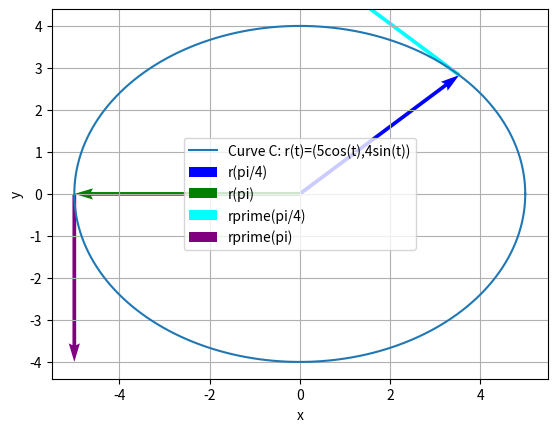

This figure's Python source:
import numpy as np
import matplotlib.pyplot as plt

def r(t):
    return np.array([5*np.cos(t),4*np.sin(t)])

def v(t):
    return np.array([-5*np.sin(t),4*np.cos(t)])

t1=np.pi/4
t2=np.pi

r_t1=r(t1)
v_t1=v(t1)
print(v_t1)

r_t2=r(t2)
v_t2=v(t2)
print(v_t2)

t_values=np.linspace(0,2*np.pi,400)
curve=[]
for t in t_values:
    curve.append(r(t))

curve=np.array(curve)

plt.plot(curve[:,0],curve[:,1],label='Curve C: r(t)=(5cos(t),4sin(t))')

plt.quiver(0,0,r_t1[0],r_t1[1],angles='xy',scale_units='xy',scale=1,color='blue',label='r(pi/4)')
plt.quiver(0,0,r_t2[0],r_t2[1],angles='xy',scale_units='xy',scale=1,color='green',label='r(pi)')

plt.quiver(r_t1[0],r_t1[1],v_t1[0],v_t1[1],angles='xy',scale_units='xy',scale=1,color='cyan',label='rprime(pi/4)')
plt.quiver(r_t2[0],r_t2[1],v_t2[0],v_t2[1],angles='xy',scale_units='xy',scale=1,color='purple',label='rprime(pi)')

plt.xlabel('x')
plt.ylabel('y')
plt.legend()
plt.grid()
plt.show()